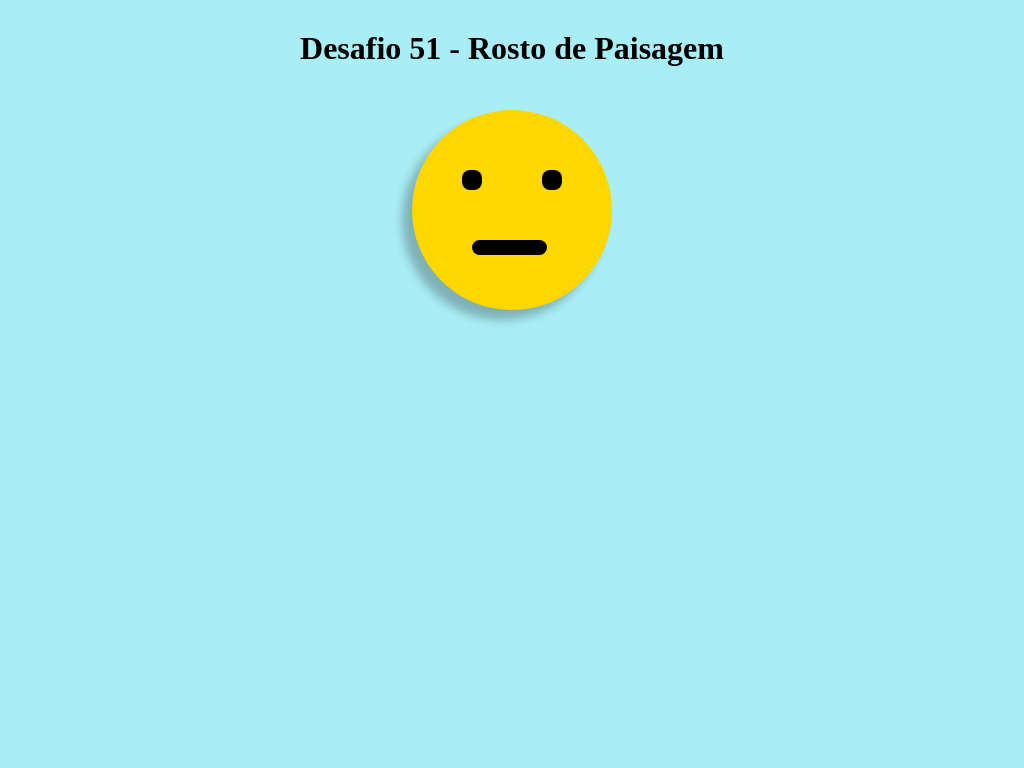

Write the HTML and CSS that draws this image.

<!DOCTYPE html>
<html>
	<head>
		<title> Desafio 51 - Rosto de Paisagem </title>

<style>
	*{
		padding: 0 auto;
		margin: 0 auto;
	}

	body {
		background: #a9edf5;
	}

	.rosto{
		display: block;
		width: 200px;
		height: 200px;
		background-color: gold;
		position: relative;
		border-radius: 50%;
		box-shadow: -10px 10px 10px rgba(0,0,0,0.25); 
	}

	.rosto:after,.rosto:before{
		content: '';
		display: block;
		width: 20px;
		height: 20px;
		border-radius: 8px;
		background-color: #000;
		position: absolute;
		top: 60px;
	}

	.rosto:after{
		left: 50px;
	}

	.rosto:before{
		right: 50px;
	}

	.boca{
		display: block;
		width: 75px;
		height: 15px;
		border-radius: 8px;
		background-color: #000;
		position: absolute;
		top: 130px;
		left: 60px;
	}

	header{
		height: 80px;
		margin-top: 30px;
		text-align: center;
	}

</style>
	</head>

	<body>
		<header>
			<h1> Desafio 51 - Rosto de Paisagem </h1>
		</header>
		
		<div class="rosto">
			<div class="boca"> </div>
		</div>
	</body>
</html>
